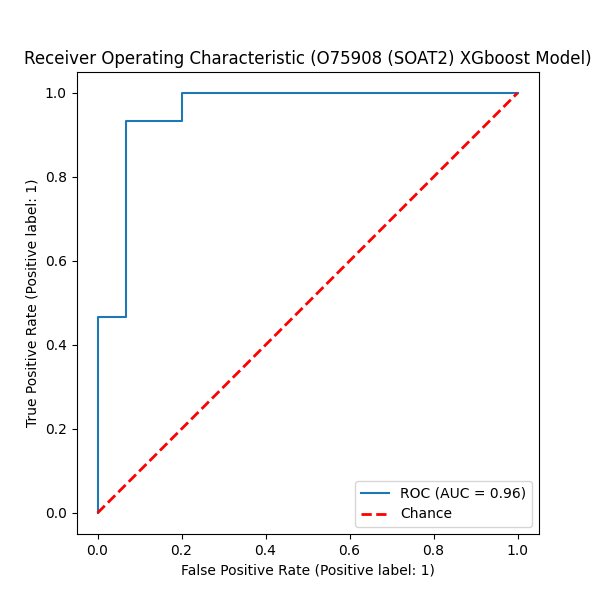

The data file committed next to this chart (first rows):
QSPRID	pchembl_value_Mean_Label	pchembl_value_Mean_Prediction	pchembl_value_Mean_ProbabilityClass_0	pchembl_value_Mean_ProbabilityClass_1
O75908 (SOAT2) dataset_125	False	0	0.9956	0.00443
O75908 (SOAT2) dataset_051	True	0	0.7314	0.2686
O75908 (SOAT2) dataset_139	False	0	0.9976	0.00242
O75908 (SOAT2) dataset_019	True	1	0.01428	0.9857
O75908 (SOAT2) dataset_104	False	0	0.9984	0.00161
O75908 (SOAT2) dataset_012	False	0	0.9978	0.00216
O75908 (SOAT2) dataset_076	True	1	0.05615	0.9438
O75908 (SOAT2) dataset_031	False	0	0.9976	0.00242
O75908 (SOAT2) dataset_081	False	0	0.9963	0.00373
O75908 (SOAT2) dataset_009	True	1	0.03711	0.9629
O75908 (SOAT2) dataset_026	True	1	0.01476	0.9852
O75908 (SOAT2) dataset_096	False	1	0.06427	0.9357
O75908 (SOAT2) dataset_144	False	0	0.9782	0.02182
O75908 (SOAT2) dataset_067	False	0	0.9411	0.05892
O75908 (SOAT2) dataset_135	True	1	0.399	0.601
O75908 (SOAT2) dataset_066	False	0	0.9958	0.00418
O75908 (SOAT2) dataset_018	True	1	0.09507	0.9049
O75908 (SOAT2) dataset_069	False	0	0.8707	0.1293
O75908 (SOAT2) dataset_124	False	0	0.997	0.00298
O75908 (SOAT2) dataset_030	True	1	0.07175	0.9283
O75908 (SOAT2) dataset_029	False	0	0.8455	0.1545
O75908 (SOAT2) dataset_105	True	0	0.9404	0.05964
O75908 (SOAT2) dataset_036	True	1	0.09412	0.9059
O75908 (SOAT2) dataset_118	False	0	0.9984	0.00161
O75908 (SOAT2) dataset_055	True	1	0.0521	0.9479
O75908 (SOAT2) dataset_022	True	0	0.6491	0.3509
O75908 (SOAT2) dataset_064	False	0	0.9975	0.0025
O75908 (SOAT2) dataset_131	True	1	0.0116	0.9884
O75908 (SOAT2) dataset_082	True	1	0.02025	0.9798
O75908 (SOAT2) dataset_011	True	0	0.8112	0.1888
